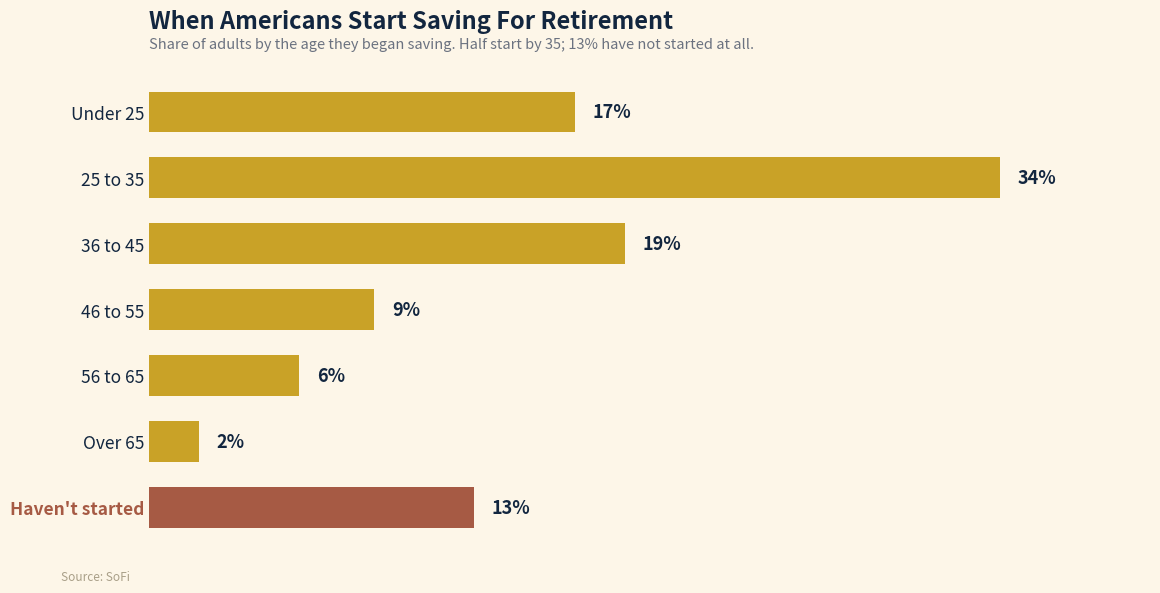

Generate this figure with matplotlib:
#!/usr/bin/env python3
"""
make-retirement-start-chart.py  [out.png]

Creative REALTY EXPERTS recreation of the "Age People Start Saving for Retirement"
graphic (SoFi survey) for the 07/16/26 daily email. OUR OWN branded chart, not the
source image: horizontal bars on a warm cream ground, gold for the age cohorts and
a clay bar flagging the 13% who have not started at all, with the share labeled at
the end of each bar.

Story (Market Briefs "🔨 Tool toll." 07/16/26, "Short On Retirement?"): Americans say
they need $1.2M to retire, but most expect to land under $500K. Half of adults start
saving by 35; 13% never start.

matplotlib only. Build with python3.13 on Mac (matplotlib 3.10).
"""
import sys
import matplotlib
matplotlib.use("Agg")
import matplotlib.pyplot as plt

OUT = sys.argv[1] if len(sys.argv) > 1 else "retirement-start-071626.png"

LABELS = ["Under 25", "25 to 35", "36 to 45", "46 to 55", "56 to 65", "Over 65",
          "Haven't started"]
VALUES = [17, 34, 19, 9, 6, 2, 13]

GOLD   = "#C9A227"
GOLD_D = "#B08C1E"
CLAY   = "#A65A44"
INK    = "#12263f"
MUTED  = "#6b7280"
GROUND = "#fdf6e8"
HAIR   = "#e0d6c0"

colors = [GOLD] * 6 + [CLAY]

fig, ax = plt.subplots(figsize=(12, 6.2))
fig.patch.set_facecolor(GROUND)
ax.set_facecolor(GROUND)

ypos = list(range(len(LABELS)))[::-1]  # source order top to bottom
bars = ax.barh(ypos, VALUES, height=0.62, color=colors, zorder=3)
for y, v, c in zip(ypos, VALUES, colors):
    ax.text(v + 0.7, y, f"{v}%", va="center", ha="left",
            fontsize=13, fontweight="bold", color=INK, zorder=4)

ax.set_yticks(ypos)
ax.set_yticklabels(LABELS, fontsize=12.5, color=INK)
# emphasize the never-started row label
ax.get_yticklabels()[-1].set_color(CLAY)
ax.get_yticklabels()[-1].set_fontweight("bold")

ax.set_xlim(0, 40)
ax.set_xticks([])
ax.grid(axis="x", color=HAIR, linewidth=0.8, alpha=0.7, zorder=0)
for spine in ax.spines.values():
    spine.set_visible(False)
ax.tick_params(length=0)

ax.set_title("When Americans Start Saving For Retirement",
             fontsize=17, fontweight="bold", color=INK, loc="left", pad=30)
ax.text(0, 1.045, "Share of adults by the age they began saving. Half start by 35; 13% have not started at all.",
        transform=ax.transAxes, fontsize=10.5, color=MUTED)

fig.text(0.065, 0.025, "Source: SoFi", fontsize=8.5, color="#a99f88")
fig.tight_layout(rect=(0.01, 0.05, 0.985, 0.97))
fig.savefig(OUT, dpi=160, facecolor=GROUND)
print(f"wrote {OUT}")
